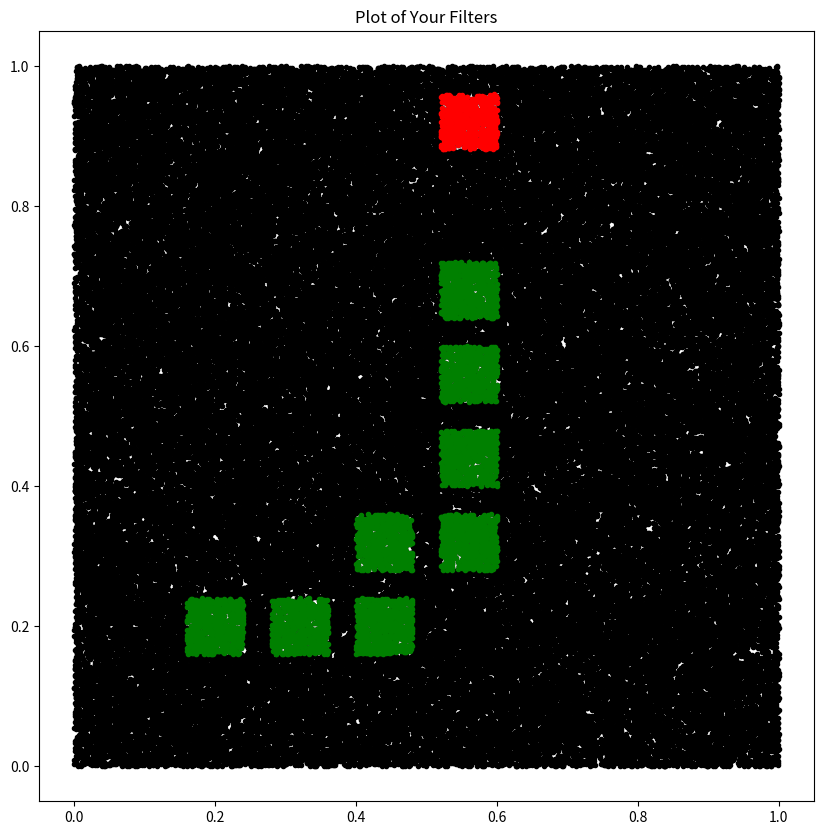

Python code for this plot:
import numpy as np
import time as tm

def random_array(size, dim=3):
    """
    Generate a random array of size size and dimension dim
    """
    return np.random.rand(int(size), dim)

def loop(array):
    """
    Takes a numpy array and isolates all points that are within [0.52,0.6]
    for the first column and between [0.88,0.96] for the second column by
    looping through every point.
    """
    filtered_list = []
    for i in range(len(array)):
        # Check if the point is within the rectangle
        if ((array[i][0] >= 0.52)
            and (array[i][1] >= 0.88)
            and (array[i][0] <= 0.6)
            and (array[i][1] <= 0.96)):
            filtered_list.append(array[i])
    return np.array(filtered_list)

def snake_loop(array):
    """
    Takes a numpy array and isolates all points in a given 
    range via array indexing by
    looping through every point.
    """
    filtered_list = []
    for i in range(len(array)):
        # Check if the point is within the rectangle
        if (((array[i][0] >= 0.16)
            and (array[i][1] >= 0.16)
            and (array[i][0] <= 0.24)
            and (array[i][1] <= 0.24))
            #2nd square
            or 
            ((array[i][0] >= 0.28)
            and (array[i][1] >= 0.16)
            and (array[i][0] <= 0.36)
            and (array[i][1] <= 0.24))
            #3nd square
            or ((array[i][0] >= 0.4)
            and (array[i][1] >= 0.16)
            and (array[i][0] <= 0.48)
            and (array[i][1] <= 0.24))
            #4th square
            or ((array[i][0] >= 0.4)
            and (array[i][1] >= 0.28)
            and (array[i][0] <= 0.48)
            and (array[i][1] <= 0.36))
            #5th square
            or ((array[i][0] >= 0.52)
            and (array[i][1] >= 0.28)
            and (array[i][0] <= 0.6)
            and (array[i][1] <= 0.36))
            #5th square
            or ((array[i][0] >= 0.52)
            and (array[i][1] >= 0.4)
            and (array[i][0] <= 0.6)
            and (array[i][1] <= 0.48))
            #6th square
            or ((array[i][0] >= 0.52)
            and (array[i][1] >= 0.52)
            and (array[i][0] <= 0.6)
            and (array[i][1] <= 0.6))
            
            #6th square
            or ((array[i][0] >= 0.52)
            and (array[i][1] >= 0.64)
            and (array[i][0] <= 0.6)
            and (array[i][1] <= 0.72))):
            filtered_list.append(array[i])
    return np.array(filtered_list)


# Generate a random array of size 1e5
array = random_array(1e5)
filtered_array = snake_loop(array)
filtered_array_snack = loop(array)

#if running in a jupyter notebook you might this inline
# Measure code execution with inline magic (Jupyter Notebook)
#print('Loop:\t', end='')
#timeit loop(array)

# Plot the results
import matplotlib.pyplot as plt

#if running in a jupyter notebook you might this inline
#matplotlib inline
plt.figure(figsize=(10, 10))
plt.title('Plot of Your Filters')
plt.plot(array[:, 0], array[:, 1], 'k.')
plt.plot(filtered_array[:, 0], filtered_array[:, 1], 'g.')
plt.plot(filtered_array_snack[:, 0], filtered_array_snack[:, 1], 'r.')
plt.show()